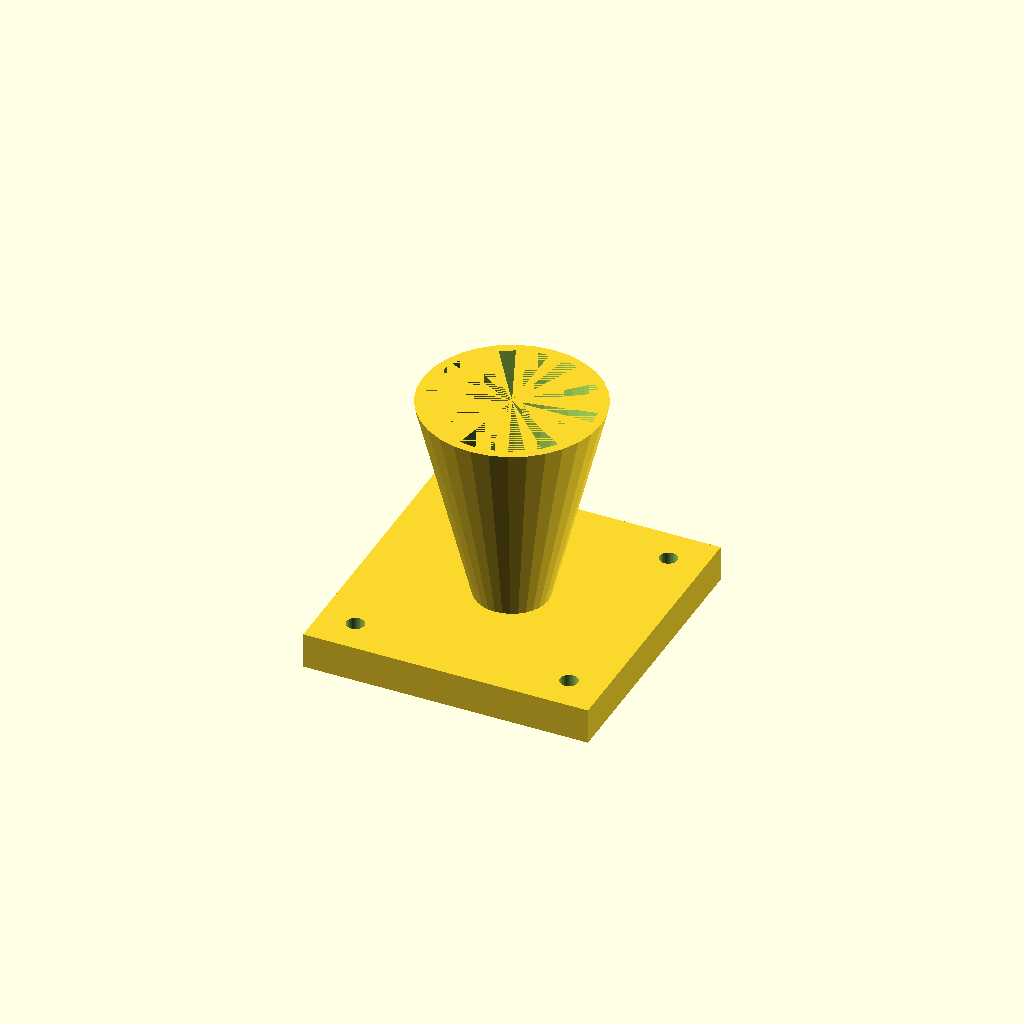
Cell 1: the model at its default parameters.
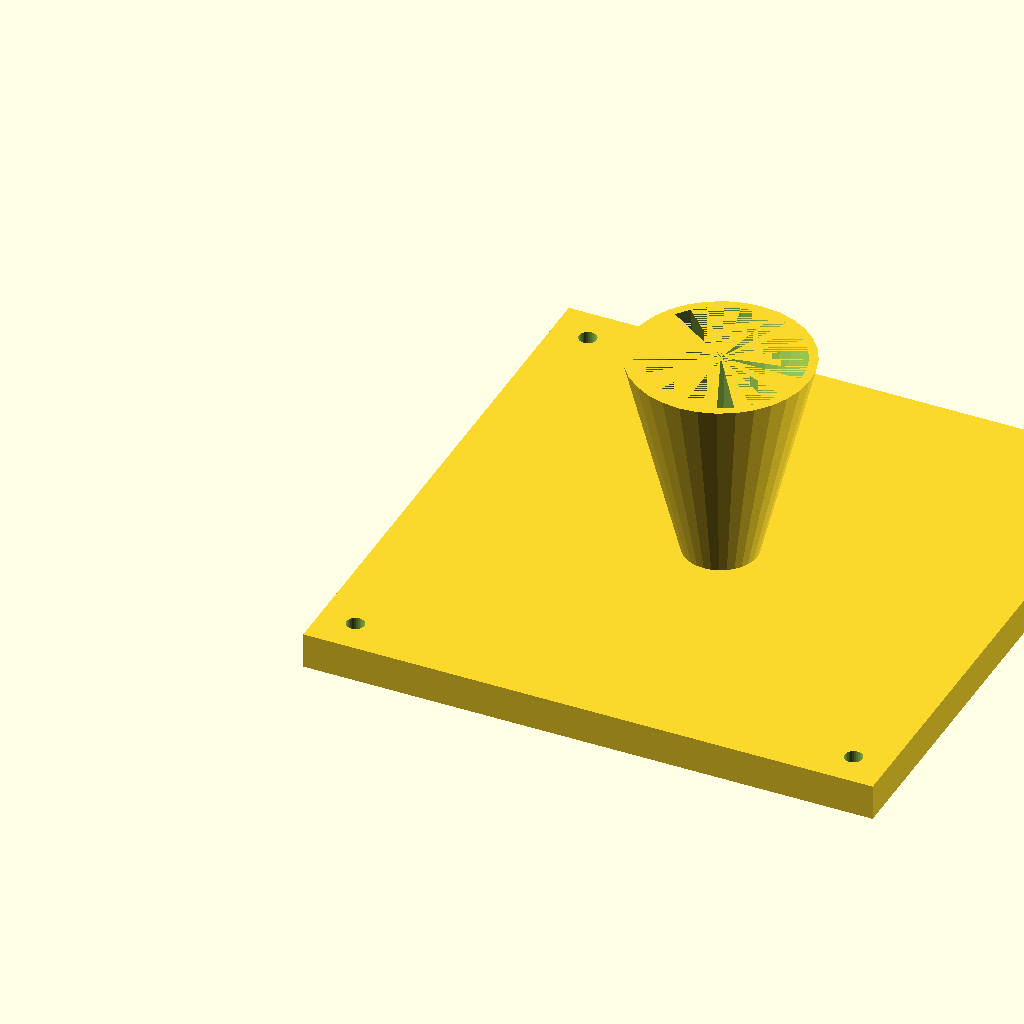
Cell 2 — fl set to 160, the other parameters unchanged.
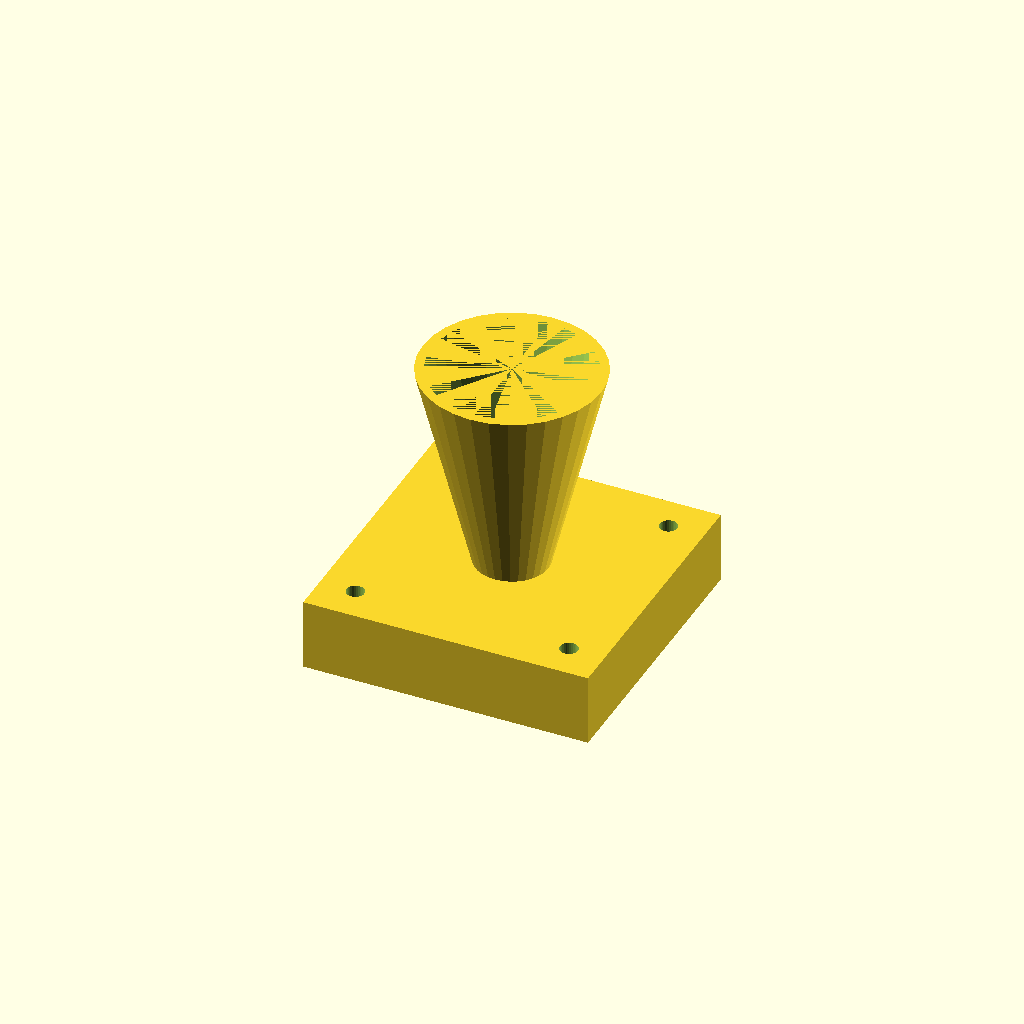
Cell 3: fl_t = 20 (everything else at default).
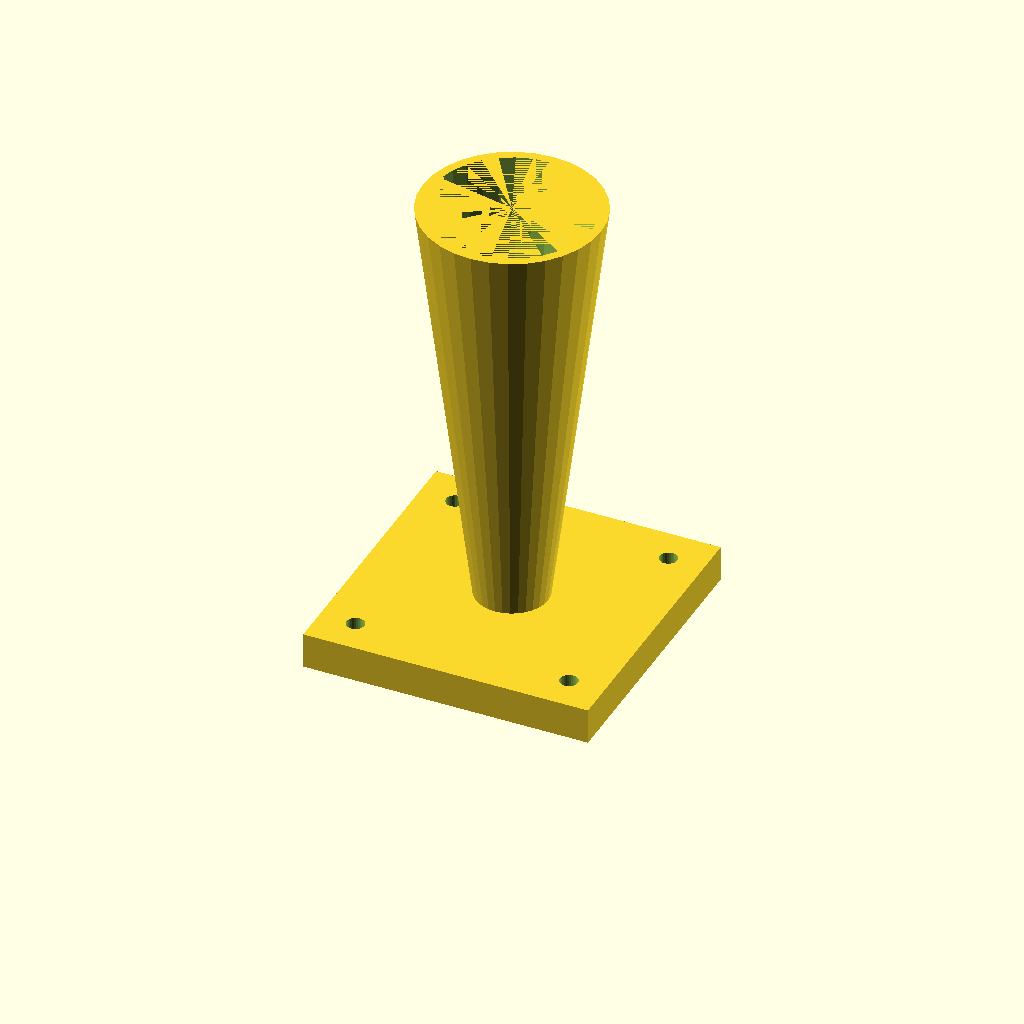
Cell 4 — cone_h set to 120, the other parameters unchanged.
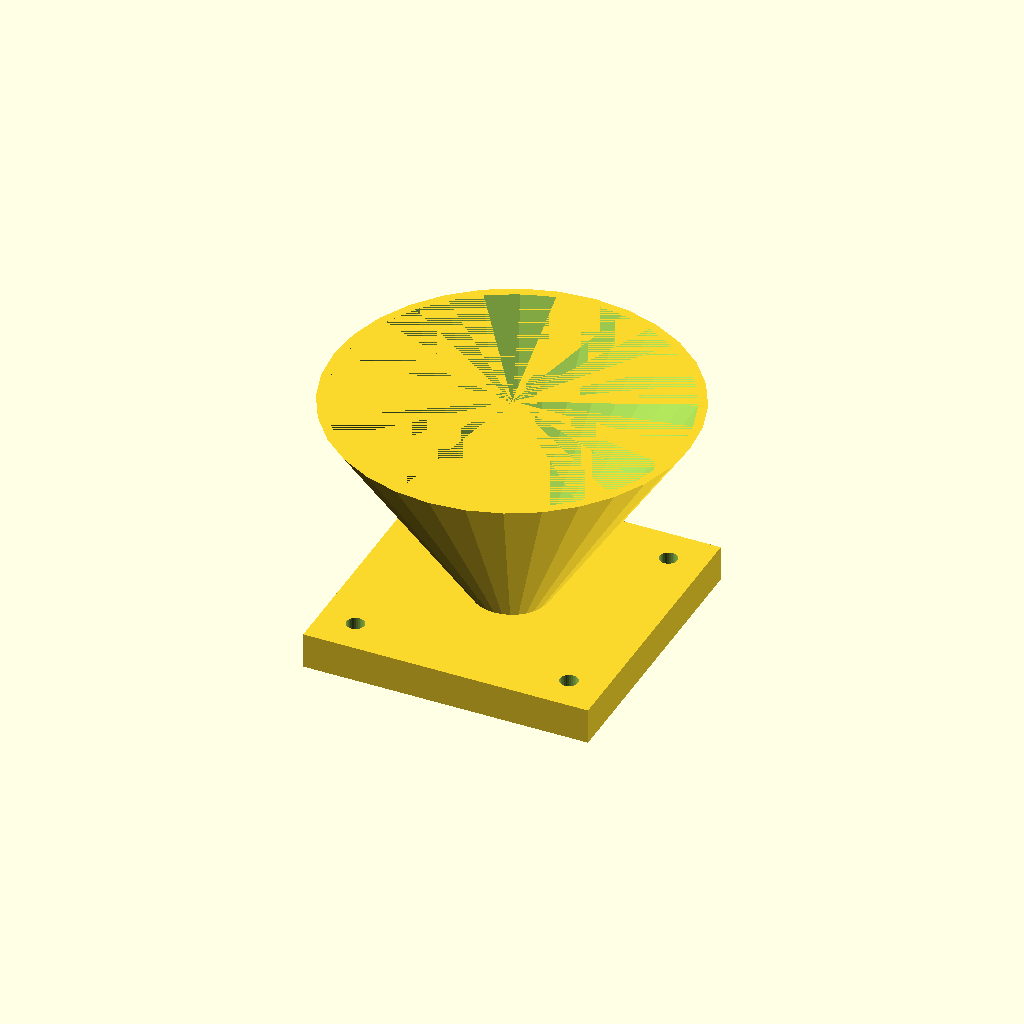
Cell 5 — top_d set to 100, the other parameters unchanged.
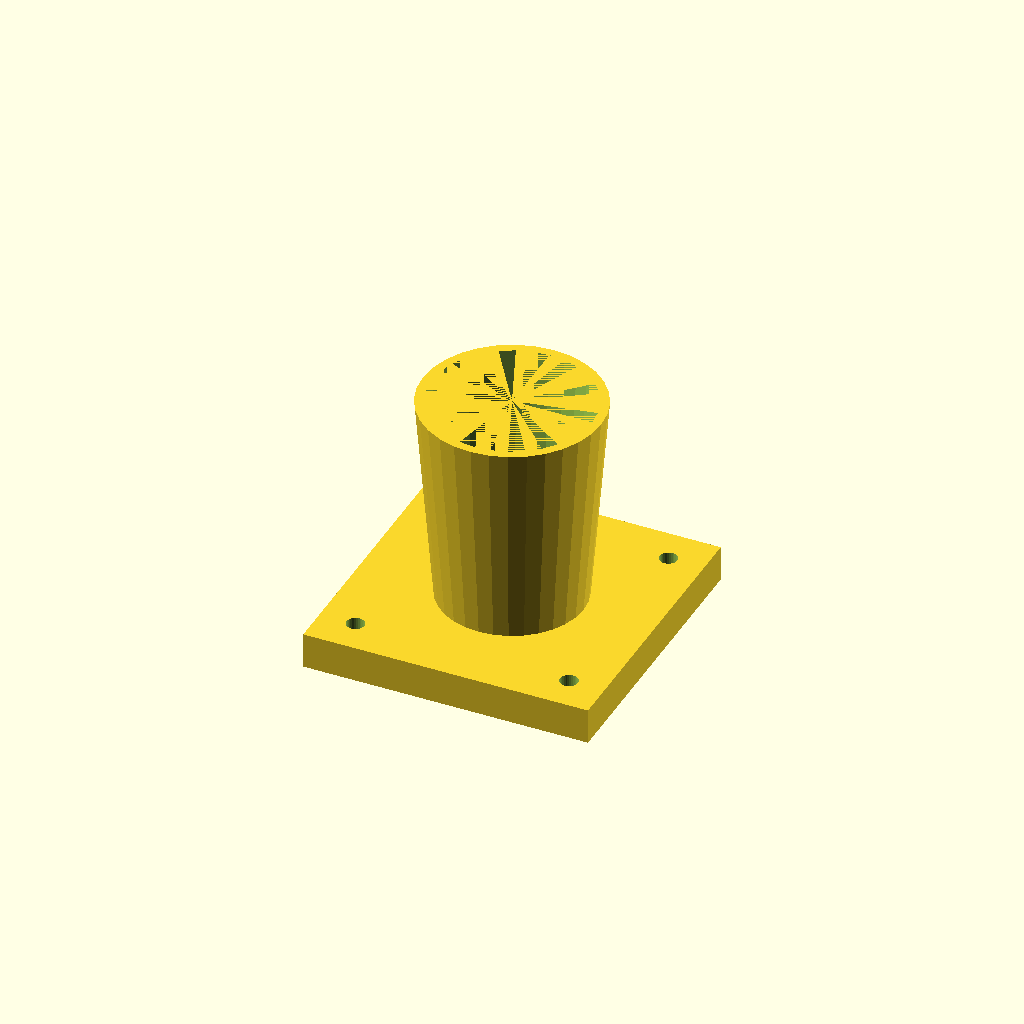
Cell 6 — bot_d set to 40, the other parameters unchanged.
All cells are drawn from one camera (rotation 55°, 0°, 25°, orthographic, colour scheme Cornfield), so only the parameter changes between them.
Source of the model, optional_data/data/solid3/hopper/part_0068.scad:
$fn = 32;

// ----------------------------------------------------------------------
// Hopper: flanged with square flange
// ----------------------------------------------------------------------

// --- parameters (mm) ---
fl = 80;                  // flange side, X and Y
fl_t = 10;                // flange thickness
cone_h = 60;              // cone height above the flange
top_d = 50;               // cone mouth diameter
bot_d = 20;               // cone spout diameter
wall = 2.5;               // cone wall thickness
hole_r = 2.5;             // flange hole radius
hole_in = 10;             // hole inset from the corners
fit_tol = 0.05;           // tolerance for press fits, mm
free_tol = 0.2;           // tolerance for clearance fits, mm

bore_d = bot_d - 2 * wall;  // spout bore diameter
total_h = fl_t + cone_h - 1;  // overall height

difference() {
  union() {
    cube([fl, fl, fl_t]);
    translate([fl / 2, fl / 2, fl_t - 1])
      cylinder(h = cone_h, d1 = bot_d, d2 = top_d);
  }
  translate([fl / 2, fl / 2, fl_t - 2])
    cylinder(h = cone_h + 1, d1 = bore_d, d2 = top_d - 2 * wall);
  for (sx = [0, 1], sy = [0, 1])
    translate([sx ? fl - hole_in : hole_in,
               sy ? fl - hole_in : hole_in, -1])
      cylinder(r = hole_r, h = fl_t + 2);
}
Parameter table extracted from the source (name, type, default, range or options):
fl: number, default 80
fl_t: number, default 10
cone_h: number, default 60
top_d: number, default 50
bot_d: number, default 20
wall: number, default 2.5
hole_r: number, default 2.5
hole_in: number, default 10
fit_tol: number, default 0.05
free_tol: number, default 0.2
